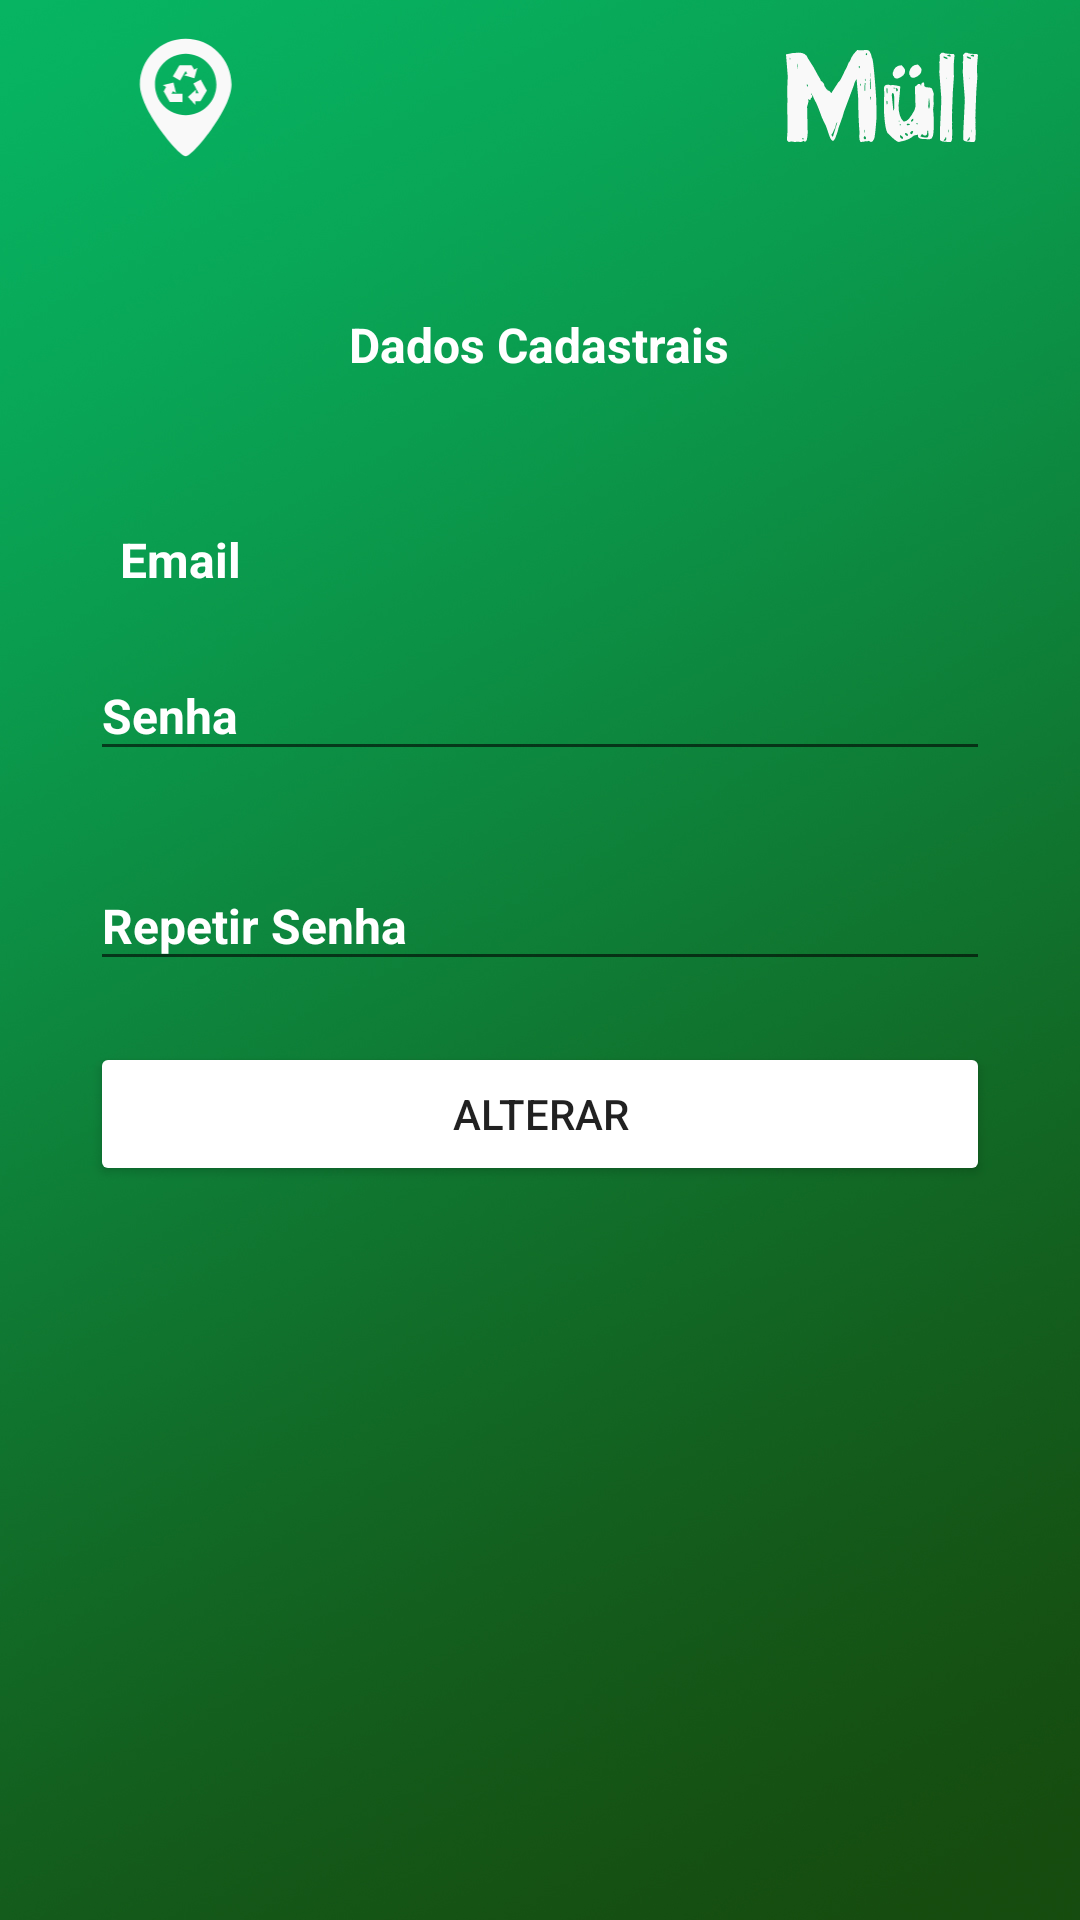

Here is an Android app screen rendered from its layout file. Give the layout XML and the strings, colors and styles it references.
<!-- AndroidManifest.xml: application theme AppTheme -->
<!-- res/layout/fragment_user_alterar_dados_cadastrais.xml -->
<?xml version="1.0" encoding="utf-8"?>
<androidx.core.widget.NestedScrollView xmlns:android="http://schemas.android.com/apk/res/android"
    xmlns:app="http://schemas.android.com/apk/res-auto"
    xmlns:tools="http://schemas.android.com/tools"
    android:id="@+id/UserDadosCadastrais"
    android:layout_width="match_parent"
    android:layout_height="match_parent"
    android:scrollbars="vertical"
    android:background="@drawable/background_mull"
    tools:context=".Fragments.UserAlterarDadosCadastraisFragment">

    <RelativeLayout
        android:id="@+id/relativeLayout"
        android:layout_width="match_parent"
        android:layout_height="match_parent"
        android:orientation="vertical"
        android:paddingBottom="@android:dimen/notification_large_icon_height"
        android:scrollbars="vertical"
        app:layout_constraintStart_toStartOf="parent"
        app:layout_constraintTop_toTopOf="parent">

        <LinearLayout
            android:id="@+id/layoutAlterarDadosCadastrais"
            android:layout_width="300dp"
            android:layout_height="match_parent"
            android:layout_centerHorizontal="true"
            android:orientation="vertical">

            <androidx.constraintlayout.widget.ConstraintLayout
                android:id="@+id/layoutlogos"
                android:layout_width="match_parent"
                android:layout_height="wrap_content"
                android:layout_marginTop="0dp"
                android:layout_marginEnd="4dp">

                <ImageView
                    android:id="@+id/logoMull"
                    android:layout_width="64dp"
                    android:layout_height="64dp"
                    android:contentDescription="@string/todo"
                    app:layout_constraintBottom_toBottomOf="parent"
                    app:layout_constraintRight_toRightOf="parent"
                    app:layout_constraintTop_toTopOf="parent"
                    app:layout_constraintVertical_bias="0.0"
                    app:srcCompat="@drawable/ic_logo_final_mull___acento" />

                <ImageView
                    android:id="@+id/logoLogin"
                    android:layout_width="64dp"
                    android:layout_height="64dp"
                    android:contentDescription="@string/todo"
                    app:layout_constraintTop_toTopOf="parent"
                    app:layout_constraintLeft_toLeftOf="parent"
                    app:srcCompat="@drawable/ic_logomulle" />

            </androidx.constraintlayout.widget.ConstraintLayout>

            <TextView
                android:id="@+id/textDadosCadastrais"
                android:layout_width="wrap_content"
                android:layout_height="wrap_content"
                android:layout_marginStart="8dp"
                android:padding="40dp"
                android:layout_marginEnd="8dp"
                android:text="@string/dados_cadastrais"
                android:textAlignment="center"
                android:layout_gravity="center"
                android:textColor="@color/colorAccent"
                android:textSize="16sp"
                android:textStyle="bold" />

            <TextView
                android:id="@+id/edEmail"
                android:layout_width="300dp"
                android:layout_height="wrap_content"
                android:drawableStart="@drawable/ic_login"
                android:hint="@string/emailUser"
                android:maxLines="1"
                android:padding="10dp"
                android:inputType="textEmailAddress"
                android:textColor="#FFFFFF"
                android:textColorHint="#FFFFFF"
                android:textSize="16sp"
                android:textStyle="bold" />

            <com.google.android.material.textfield.TextInputLayout
                android:id="@+id/txtinputSenha"
                android:layout_width="300dp"
                android:layout_height="wrap_content"
                android:layout_below="@+id/txtinputComplemento"
                android:layout_centerInParent="true"
                android:textColor="#FFFFFF"
                android:textColorHint="#FFFFFF"
                app:errorEnabled="true">

                <com.google.android.material.textfield.TextInputEditText
                    android:id="@+id/edSenha"
                    android:layout_width="match_parent"
                    android:layout_height="wrap_content"
                    android:drawableStart="@drawable/ic_senha"
                    android:ems="10"
                    android:hint="@string/passUser"
                    android:maxLines="1"
                    android:inputType="textPassword"
                    android:textColor="#FFFFFF"
                    android:textColorHint="#FFFFFF"
                    android:textSize="16sp"
                    android:textStyle="bold" />
            </com.google.android.material.textfield.TextInputLayout>

            <com.google.android.material.textfield.TextInputLayout
                android:id="@+id/txtinputRepSenha"
                android:layout_width="300dp"
                android:layout_height="wrap_content"
                android:layout_below="@+id/txtinputSenha"
                android:layout_centerInParent="true"
                android:textColor="#FFFFFF"
                android:textColorHint="#FFFFFF"
                app:errorEnabled="true">

                <com.google.android.material.textfield.TextInputEditText
                    android:id="@+id/edrepSenha"
                    android:layout_width="match_parent"
                    android:layout_height="wrap_content"
                    android:drawableStart="@drawable/ic_senha"
                    android:ems="10"
                    android:maxLines="1"
                    android:hint="@string/repassUser"
                    android:inputType="textPassword"
                    android:textColor="#FFFFFF"
                    android:textColorHint="#FFFFFF"
                    android:textSize="16sp"
                    android:textStyle="bold" />

                <Button
                    android:id="@+id/btnAlterar"
                    android:layout_width="300dp"
                    android:layout_height="wrap_content"
                    android:layout_alignParentBottom="true"
                    android:layout_centerHorizontal="true"
                    android:layout_centerVertical="true"
                    android:layout_weight="1"
                    android:backgroundTint="#FFFFFF"
                    android:text="@string/botaoAlterar" />

                <ListView
                    android:layout_width="match_parent"
                    android:layout_height="match_parent"
                    android:layout_below="@id/btnAlterar" />

            </com.google.android.material.textfield.TextInputLayout>


        </LinearLayout>
    </RelativeLayout>
</androidx.core.widget.NestedScrollView>
<!-- resources referenced by this layout -->
<resources>
  <color name="colorAccent">#FFFFFF</color>
  <!-- drawable background_mull: jpg bitmap (drawable, 162258 bytes) -->
  <!-- drawable ic_logo_final_mull___acento: vector/xml drawable (drawable, 7452 chars, omitted) -->
  <!-- drawable ic_logomulle (drawable) -->
  <vector xmlns:android="http://schemas.android.com/apk/res/android"
      android:width="210dp"
      android:height="297dp"
      android:viewportWidth="210"
      android:viewportHeight="297">
    <path
        android:pathData="M107.906,149.932l11.366,12.392l0.221,-5.601l7.694,0l7.9,-12.934l2.13,-3.62l-9.499,-17.065l-11.281,6.101l8.103,15.011l-4.564,-0.071l0.179,-5.295z"
        android:strokeWidth="0.90471077"
        android:fillColor="#f9f9f9"
        android:fillAlpha="1"/>
    <path
        android:pathData="m122.582,104.947 l-4.897,2.726 -4.003,-6.572 -18.935,-0.019 -0.182,0.272c-0.026,0.04 -0.653,0.978 -1.453,2.343l-8.425,14.435 11.086,6.465 8.604,-14.729 2.313,3.934 -4.615,2.602 15.836,4.697z"
        android:strokeWidth="0.10460903"
        android:fillColor="#f9f9f9"
        android:fillAlpha="1"/>
    <path
        android:pathData="M74.123,134.551l-3.712,6.74l7.523,13.165l2.063,3.39l19.607,0.135l0.098,-12.832l-17.058,-0.143l2.264,-3.964l4.552,2.711l-3.799,-16.075l-16.337,3.978z"
        android:strokeWidth="0.90471077"
        android:fillColor="#f9f9f9"
        android:fillAlpha="1"/>
    <path
        android:pathData="m104.504,59.764c-39.091,0 -70.893,31.802 -70.893,70.892 0,22.667 19.607,53.543 31.293,69.93 7.646,10.72 15.955,20.936 23.399,28.766 11.721,12.33 15.093,12.33 16.2,12.33 1.06,0 4.287,0 15.966,-12.332 7.463,-7.88 15.78,-18.094 23.421,-28.76 11.767,-16.427 31.506,-47.356 31.506,-69.933 0,-39.09 -31.802,-70.892 -70.893,-70.892zM152.011,130.592c0,26.195 -21.311,47.506 -47.507,47.506 -26.195,0 -47.507,-21.311 -47.507,-47.506 0,-26.196 21.311,-47.507 47.507,-47.507 26.195,0 47.507,21.311 47.507,47.507z"
        android:strokeWidth="0.41962478"
        android:fillColor="#f9f9f9"
        android:fillAlpha="1"/>
  </vector>
  <string name="botaoAlterar">Alterar</string>
  <string name="dados_cadastrais">Dados Cadastrais</string>
  <string name="emailUser">Email</string>
  <string name="passUser">Senha</string>
  <string name="repassUser">Repetir Senha</string>
  <string name="todo">TODO</string>
  <style name="AppTheme" parent="Theme.AppCompat.DayNight.NoActionBar">
          
          <item name="colorPrimary">@color/colorPrimary</item>
          <item name="colorPrimaryDark">@color/colorPrimaryDark</item>
          <item name="colorAccent">@color/colorAccent</item>
      </style>
  <color name="colorPrimary">#008577</color>
  <color name="colorPrimaryDark">#00574B</color>
</resources>
